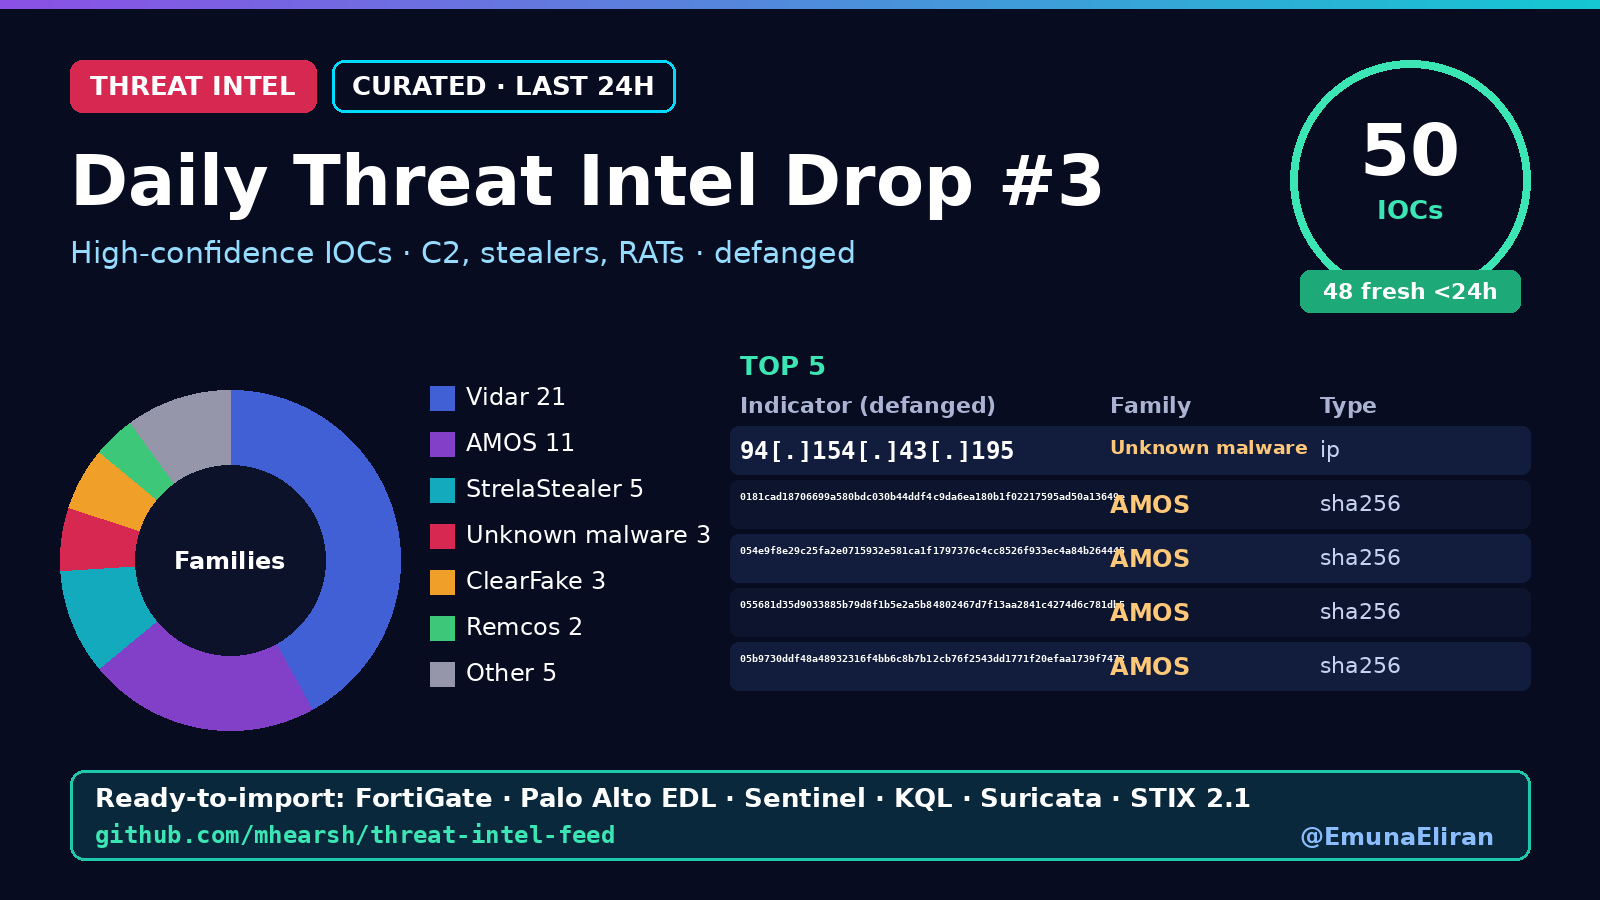

Values plotted in this chart, from the file beside it:
indicator, indicator_defanged, type, family, confidence, first_seen, tags, first_published
94.154.43.195, 94[.]154[.]43[.]195, ip, Unknown malware, 77, 2026-10-26T07:37Z, unknown-malware;ip;T1071;T1105, 2026-10-26T00:00:00Z
0181cad18706699a580bdc030b44ddf4c9da6ea1…, 0181cad18706699a580bdc030b44ddf4c9da6ea1…, sha256, AMOS, 74, 2026-10-26T10:07Z, amos;sha256;T1071;T1105, 2026-10-26T08:49:01Z
054e9f8e29c25fa2e0715932e581ca1f1797376c…, 054e9f8e29c25fa2e0715932e581ca1f1797376c…, sha256, AMOS, 74, 2026-10-26T10:07Z, amos;sha256;T1071;T1105, 2026-10-26T08:49:01Z
055681d35d9033885b79d8f1b5e2a5b84802467d…, 055681d35d9033885b79d8f1b5e2a5b84802467d…, sha256, AMOS, 74, 2026-10-26T10:07Z, amos;sha256;T1071;T1105, 2026-10-26T08:49:01Z
05b9730ddf48a48932316f4bb6c8b7b12cb76f25…, 05b9730ddf48a48932316f4bb6c8b7b12cb76f25…, sha256, AMOS, 74, 2026-10-26T10:07Z, amos;sha256;T1071;T1105, 2026-10-26T08:49:01Z
0bb8d03bbb250b63f0f8d7b16e258cd87aac7a2b…, 0bb8d03bbb250b63f0f8d7b16e258cd87aac7a2b…, sha256, AMOS, 74, 2026-10-26T10:07Z, amos;sha256;T1071;T1105, 2026-10-26T08:49:01Z
104.105.4.229, 104[.]105[.]4[.]229, ip, Vidar, 74, 2026-10-26T10:07Z, vidar;ip;T1071;T1105, 2026-10-26T08:49:01Z
110.41.77.122, 110[.]41[.]77[.]122, ip, Cobalt Strike, 74, 2026-10-26T10:07Z, cobalt-strike;ip;T1071.001;T1105;T1059, 2026-10-26T08:49:01Z
15abce52aaa4a15777d4634cc6bc0f5d5e4c6ade…, 15abce52aaa4a15777d4634cc6bc0f5d5e4c6ade…, sha256, AMOS, 74, 2026-10-26T10:07Z, amos;sha256;T1071;T1105, 2026-10-26T08:49:01Z
196aac46c392e8b80fee334d4e04ef457e08ca0f…, 196aac46c392e8b80fee334d4e04ef457e08ca0f…, sha256, AMOS, 74, 2026-10-26T10:07Z, amos;sha256;T1071;T1105, 2026-10-26T08:49:01Z
1p289c94.betballl90.app, 1p289c94[.]betballl90[.]app, domain, ClearFake, 74, 2026-10-26T10:07Z, clearfake;domain;T1071;T1105, 2026-10-26T08:49:01Z
204.168.137.221, 204[.]168[.]137[.]221, ip, Vidar, 74, 2026-10-26T10:07Z, vidar;ip;T1071;T1105, 2026-10-26T08:49:01Z
207.57.123.251, 207[.]57[.]123[.]251, ip, Unknown malware, 74, 2026-10-26T10:07Z, unknown-malware;ip;T1071;T1105, 2026-10-26T08:49:01Z
21c719875be1dca7563f6f4f2d631e1dd2e0dd35…, 21c719875be1dca7563f6f4f2d631e1dd2e0dd35…, sha256, AMOS, 74, 2026-10-26T10:07Z, amos;sha256;T1071;T1105, 2026-10-26T08:49:01Z
25b38b9ad5ac434a4fdb226611ad7f039869d0b0…, 25b38b9ad5ac434a4fdb226611ad7f039869d0b0…, sha256, AMOS, 74, 2026-10-26T10:07Z, amos;sha256;T1071;T1105, 2026-10-26T08:49:01Z
2ad56ae396285cce5df417b26a2b0d5680e4167f…, 2ad56ae396285cce5df417b26a2b0d5680e4167f…, sha256, AMOS, 74, 2026-10-26T10:07Z, amos;sha256;T1071;T1105, 2026-10-26T08:49:01Z
32621b6bf9adc3a187bdd1a4be7aeebc105f10e0…, 32621b6bf9adc3a187bdd1a4be7aeebc105f10e0…, sha256, Mirai, 74, 2026-10-26T10:07Z, mirai;sha256;T1071;T1105, 2026-10-26T08:49:01Z
32f53b8ea81af7492d5e316584e50709e3530697…, 32f53b8ea81af7492d5e316584e50709e3530697…, sha256, AMOS, 74, 2026-10-26T10:07Z, amos;sha256;T1071;T1105, 2026-10-26T08:49:01Z
37.27.4.20, 37[.]27[.]4[.]20, ip, Vidar, 74, 2026-10-26T10:07Z, vidar;ip;T1071;T1105, 2026-10-26T08:49:01Z
37.27.4.38, 37[.]27[.]4[.]38, ip, Vidar, 74, 2026-10-26T10:07Z, vidar;ip;T1071;T1105, 2026-10-26T08:49:01Z
37.27.9.42, 37[.]27[.]9[.]42, ip, Vidar, 74, 2026-10-26T10:07Z, vidar;ip;T1071;T1105, 2026-10-26T08:49:01Z
77.42.9.174, 77[.]42[.]9[.]174, ip, Vidar, 74, 2026-10-26T10:07Z, vidar;ip;T1071;T1105, 2026-10-26T08:49:01Z
at.adwgamestore.org, at[.]adwgamestore[.]org, domain, Vidar, 74, 2026-10-26T10:07Z, vidar;domain;T1071;T1105, 2026-10-26T08:49:01Z
betballl90.app, betballl90[.]app, domain, ClearFake, 74, 2026-10-26T10:07Z, clearfake;domain;T1071;T1105, 2026-10-26T08:49:01Z
buecher.hagalil.com, buecher[.]hagalil[.]com, domain, StrelaStealer, 74, 2026-10-26T10:07Z, strelastealer;domain;T1071;T1105, 2026-10-26T08:49:01Z
bzxlc31w.ghostnode.us, bzxlc31w[.]ghostnode[.]us, domain, ClearFake, 74, 2026-10-26T10:07Z, clearfake;domain;T1071;T1105, 2026-10-26T08:49:01Z
c.aot88.com, c[.]aot88[.]com, domain, Vidar, 74, 2026-10-26T10:07Z, vidar;domain;T1071;T1105, 2026-10-26T08:49:01Z
c.aww88.net, c[.]aww88[.]net, domain, Vidar, 74, 2026-10-26T10:07Z, vidar;domain;T1071;T1105, 2026-10-26T08:49:01Z
church.springsoflife.org, church[.]springsoflife[.]org, domain, StrelaStealer, 74, 2026-10-26T10:07Z, strelastealer;domain;T1071;T1105, 2026-10-26T08:49:01Z
cinderfetch.cc, cinderfetch[.]cc, domain, Unknown malware, 74, 2026-10-26T10:07Z, unknown-malware;domain;T1071;T1105, 2026-10-26T08:49:01Z
civil.rezendenetto.adv.br, civil[.]rezendenetto[.]adv[.]br, domain, StrelaStealer, 74, 2026-10-26T10:07Z, strelastealer;domain;T1071;T1105, 2026-10-26T08:49:01Z
commithealthandwellness.com, commithealthandwellness[.]com, domain, StrelaStealer, 74, 2026-10-26T10:07Z, strelastealer;domain;T1071;T1105, 2026-10-26T08:49:01Z
concreterepairny.com, concreterepairny[.]com, domain, StrelaStealer, 74, 2026-10-26T10:07Z, strelastealer;domain;T1071;T1105, 2026-10-26T08:49:01Z
https://104.105.4.229/, hxxps://104[.]105[.]4[.]229/, url, Vidar, 74, 2026-10-26T10:07Z, vidar;url;T1071;T1105, 2026-10-26T08:49:01Z
https://135.181.105.214/, hxxps://135[.]181[.]105[.]214/, url, Vidar, 74, 2026-10-26T10:07Z, vidar;url;T1071;T1105, 2026-10-26T08:49:01Z
https://167.233.150.198, hxxps://167[.]233[.]150[.]198, url, Vidar, 74, 2026-10-26T10:07Z, vidar;url;T1071;T1105, 2026-10-26T08:49:01Z
https://204.168.137.221/, hxxps://204[.]168[.]137[.]221/, url, Vidar, 74, 2026-10-26T10:07Z, vidar;url;T1071;T1105, 2026-10-26T08:49:01Z
https://37.27.4.20/, hxxps://37[.]27[.]4[.]20/, url, Vidar, 74, 2026-10-26T10:07Z, vidar;url;T1071;T1105, 2026-10-26T08:49:01Z
https://37.27.4.38/, hxxps://37[.]27[.]4[.]38/, url, Vidar, 74, 2026-10-26T10:07Z, vidar;url;T1071;T1105, 2026-10-26T08:49:01Z
https://37.27.9.42/, hxxps://37[.]27[.]9[.]42/, url, Vidar, 74, 2026-10-26T10:07Z, vidar;url;T1071;T1105, 2026-10-26T08:49:01Z
https://5.75.217.106/, hxxps://5[.]75[.]217[.]106/, url, Vidar, 74, 2026-10-26T10:07Z, vidar;url;T1071;T1105, 2026-10-26T08:49:01Z
https://77.42.9.174/, hxxps://77[.]42[.]9[.]174/, url, Vidar, 74, 2026-10-26T10:07Z, vidar;url;T1071;T1105, 2026-10-26T08:49:01Z
https://at.adwgamestore.org/, hxxps://at[.]adwgamestore[.]org/, url, Vidar, 74, 2026-10-26T10:07Z, vidar;url;T1071;T1105, 2026-10-26T08:49:01Z
https://c.aot88.com/, hxxps://c[.]aot88[.]com/, url, Vidar, 74, 2026-10-26T10:07Z, vidar;url;T1071;T1105, 2026-10-26T08:49:01Z
https://c.aww88.net/, hxxps://c[.]aww88[.]net/, url, Vidar, 74, 2026-10-26T10:07Z, vidar;url;T1071;T1105, 2026-10-26T08:49:01Z
94.154.32.128, 94[.]154[.]32[.]128, ip, Remcos, 74, 2026-10-26T07:37Z, remcos;ip;T1071;T1105, 2026-10-26T00:00:00Z
94.154.32.69, 94[.]154[.]32[.]69, ip, Remcos, 74, 2026-10-26T07:37Z, remcos;ip;T1071;T1105, 2026-10-26T00:00:00Z
179.199.199.60, 179[.]199[.]199[.]60, ip, VShell, 74, 2026-10-26T04:37Z, vshell;ip;T1071;T1105, 2026-10-26T00:00:00Z
74.82.197.86, 74[.]82[.]197[.]86, ip, Arista VCO exploitation CVE-2026-114625, 90, 2026-10-22T01:19Z, arista-vco-exploitation-cve-2026-114625;…, 2026-10-22T00:00:00Z
38.54.50.151, 38[.]54[.]50[.]151, ip, Arista VCO exploitation CVE-2026-114625, 90, 2026-10-22T01:19Z, arista-vco-exploitation-cve-2026-114625;…, 2026-10-22T00:00:00Z
